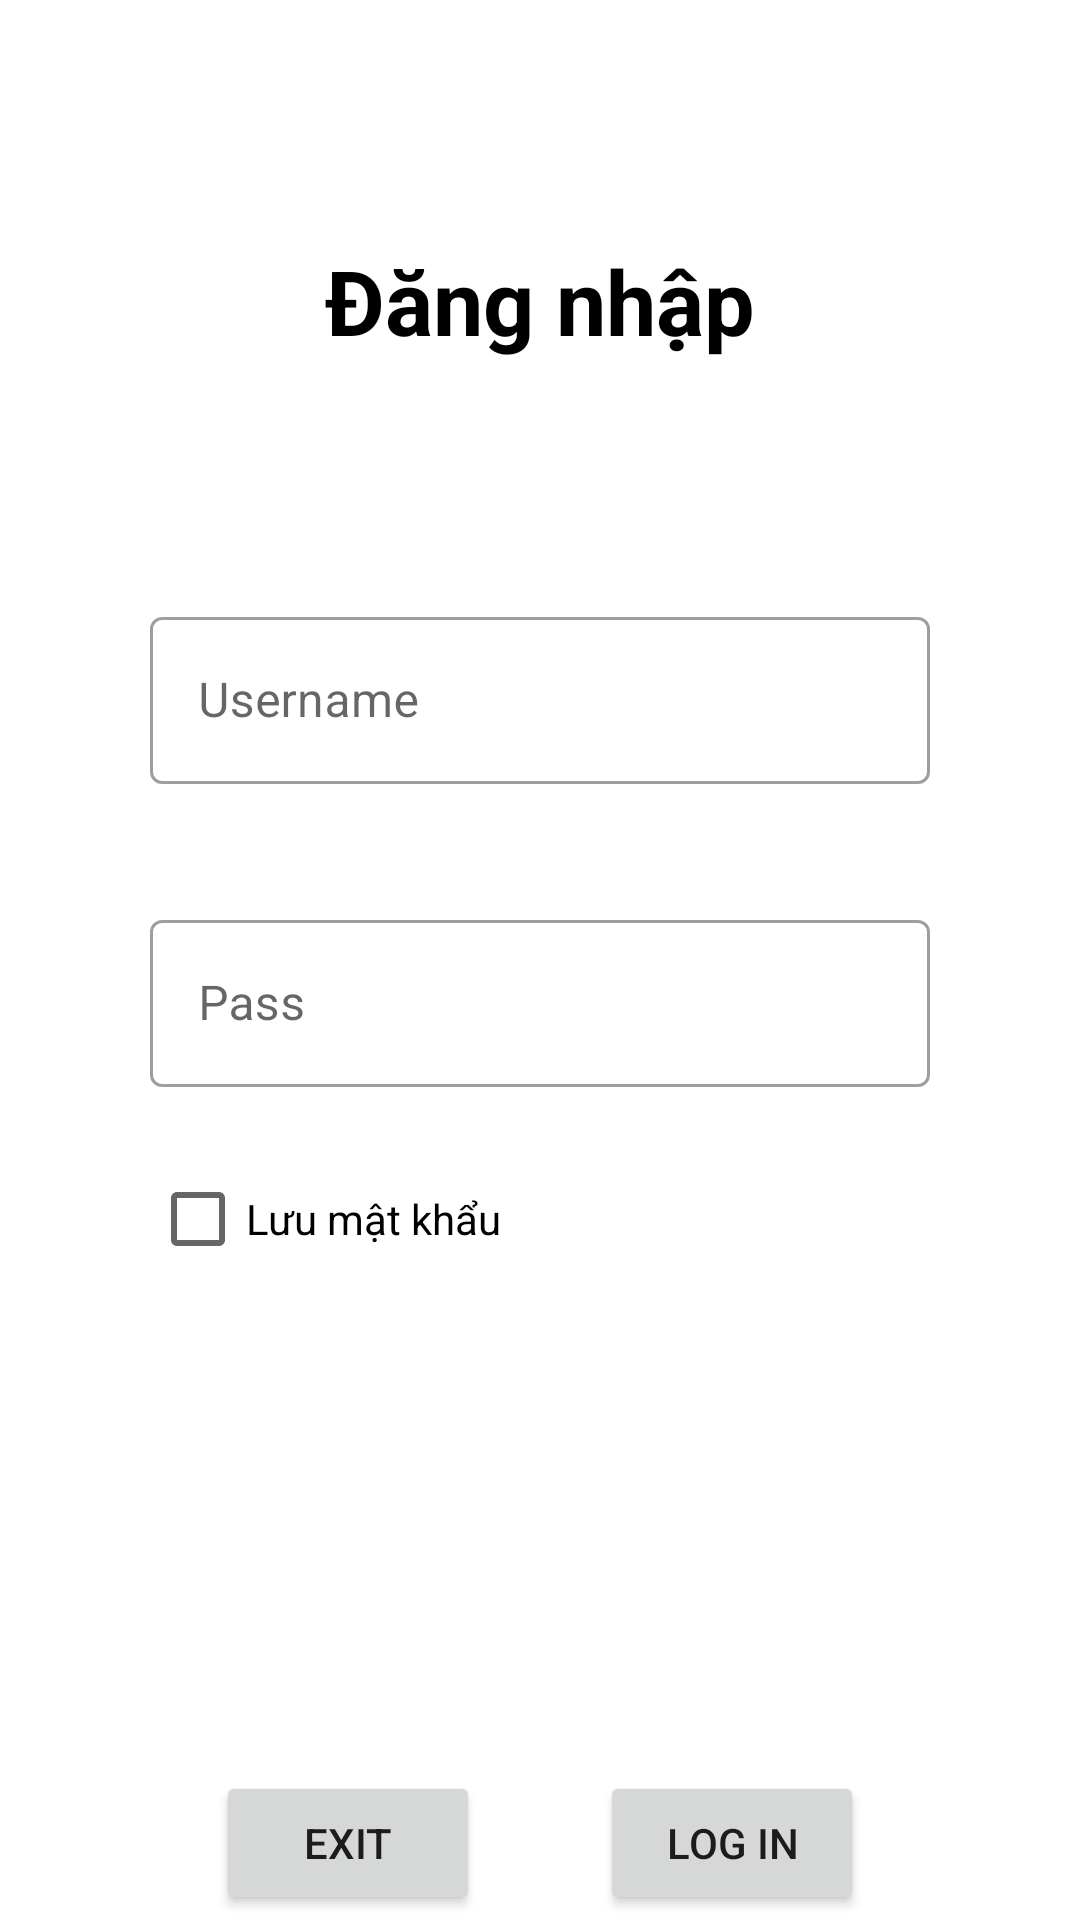

Here is an Android app screen rendered from its layout file. Give the layout XML and the strings, colors and styles it references.
<!-- AndroidManifest.xml: application theme Theme.DAM_Manhntph29583 -->
<!-- res/layout/activity_main_login.xml -->
<?xml version="1.0" encoding="utf-8"?>
<LinearLayout xmlns:android="http://schemas.android.com/apk/res/android"
    xmlns:app="http://schemas.android.com/apk/res-auto"
    xmlns:tools="http://schemas.android.com/tools"
    android:layout_width="match_parent"
    android:layout_height="match_parent"
    android:orientation="vertical"
    tools:context=".MainLogin">
    <TextView
        android:layout_width="wrap_content"
        android:layout_height="wrap_content"
        android:text="Đăng nhập"
        android:textSize="30dp"
        android:textColor="@color/black"
        android:layout_gravity="center"
        android:layout_marginTop="80dp"
        android:textStyle="bold"/>
    <com.google.android.material.textfield.TextInputLayout
        android:id="@+id/input_edt_username"
        style="@style/Widget.MaterialComponents.TextInputLayout.OutlinedBox"
        android:layout_width="match_parent"
        android:layout_height="wrap_content"
        android:layout_marginTop="80dp"
        android:layout_marginRight="50dp"
        android:layout_marginLeft="50dp"
        android:hint="Username">
        <com.google.android.material.textfield.TextInputEditText
            android:layout_width="match_parent"
            android:layout_height="wrap_content"
            android:maxLines="1"/>
    </com.google.android.material.textfield.TextInputLayout>
    <com.google.android.material.textfield.TextInputLayout
        android:id="@+id/input_edit_password"
        style="@style/Widget.MaterialComponents.TextInputLayout.OutlinedBox"
        android:layout_width="match_parent"
        android:layout_height="wrap_content"
        android:layout_marginTop="40dp"
        android:layout_marginRight="50dp"
        android:layout_marginLeft="50dp"
        android:hint="Pass"
        >
        <com.google.android.material.textfield.TextInputEditText
            android:layout_width="match_parent"
            android:layout_height="wrap_content"
            android:drawableEnd="@drawable/ic_eye_pass"
            android:inputType="textPassword"
            android:maxLines="1"/>
    </com.google.android.material.textfield.TextInputLayout>
        <CheckBox
            android:id="@+id/luu_mk"
            android:layout_width="wrap_content"
            android:layout_height="wrap_content"
            android:text="Lưu mật khẩu"
            android:layout_marginTop="20dp"
            android:layout_marginLeft="50dp" />
    <LinearLayout
        android:layout_width="match_parent"
        android:layout_height="wrap_content"
        android:layout_marginTop="160dp"
        android:orientation="horizontal"
        android:gravity="center">
        <Button
            android:id="@+id/btn_Huy_login"
            android:layout_width="wrap_content"
            android:layout_height="wrap_content"
            android:layout_marginRight="40dp"
            android:text="Exit"/>
        <Button
            android:id="@+id/btn_Login_main"
            android:layout_width="wrap_content"
            android:layout_height="wrap_content"
            android:text="Log in"/>
    </LinearLayout>
</LinearLayout>
<!-- resources referenced by this layout -->
<resources>
  <color name="black">#FF000000</color>
  <style name="Theme.DAM_Manhntph29583" parent="Theme.MaterialComponents.Light.NoActionBar">
          
          <item name="colorPrimary">@color/blue2</item>
          <item name="colorPrimaryVariant">@color/purple_700</item>
          <item name="colorOnPrimary">@color/white</item>
          
          <item name="colorSecondary">@color/blue</item>
          <item name="colorSecondaryVariant">@color/blue2</item>
          <item name="colorOnSecondary">@color/black</item>
          
          <item name="android:statusBarColor" tools:targetApi="l">@color/blue</item>
          
      </style>
  <color name="blue2">#0081cb</color>
  <color name="purple_700">#FF3700B3</color>
  <color name="white">#FFFFFFFF</color>
  <color name="blue">#00b0ff</color>
</resources>
